Dataset: refined_rcnn (GitHub, andrewsalim10/tugas_kel_pcdvk). Classes: apple scab, apple black rot, apple cedar apple rust, apple healthy, apple healthy removed.

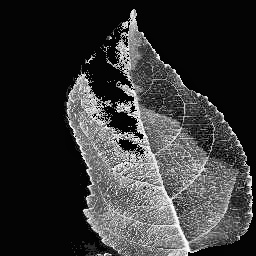
Label: apple healthy

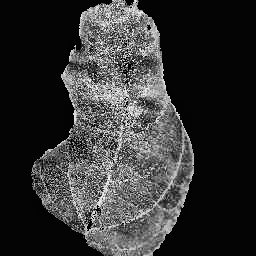
Label: apple scab

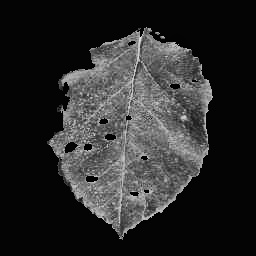
Label: apple cedar apple rust

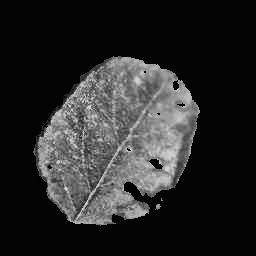
Label: apple cedar apple rust

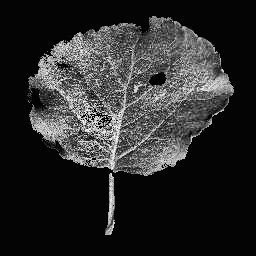
Label: apple black rot

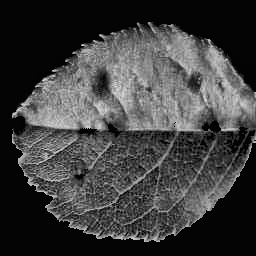
Label: apple scab
